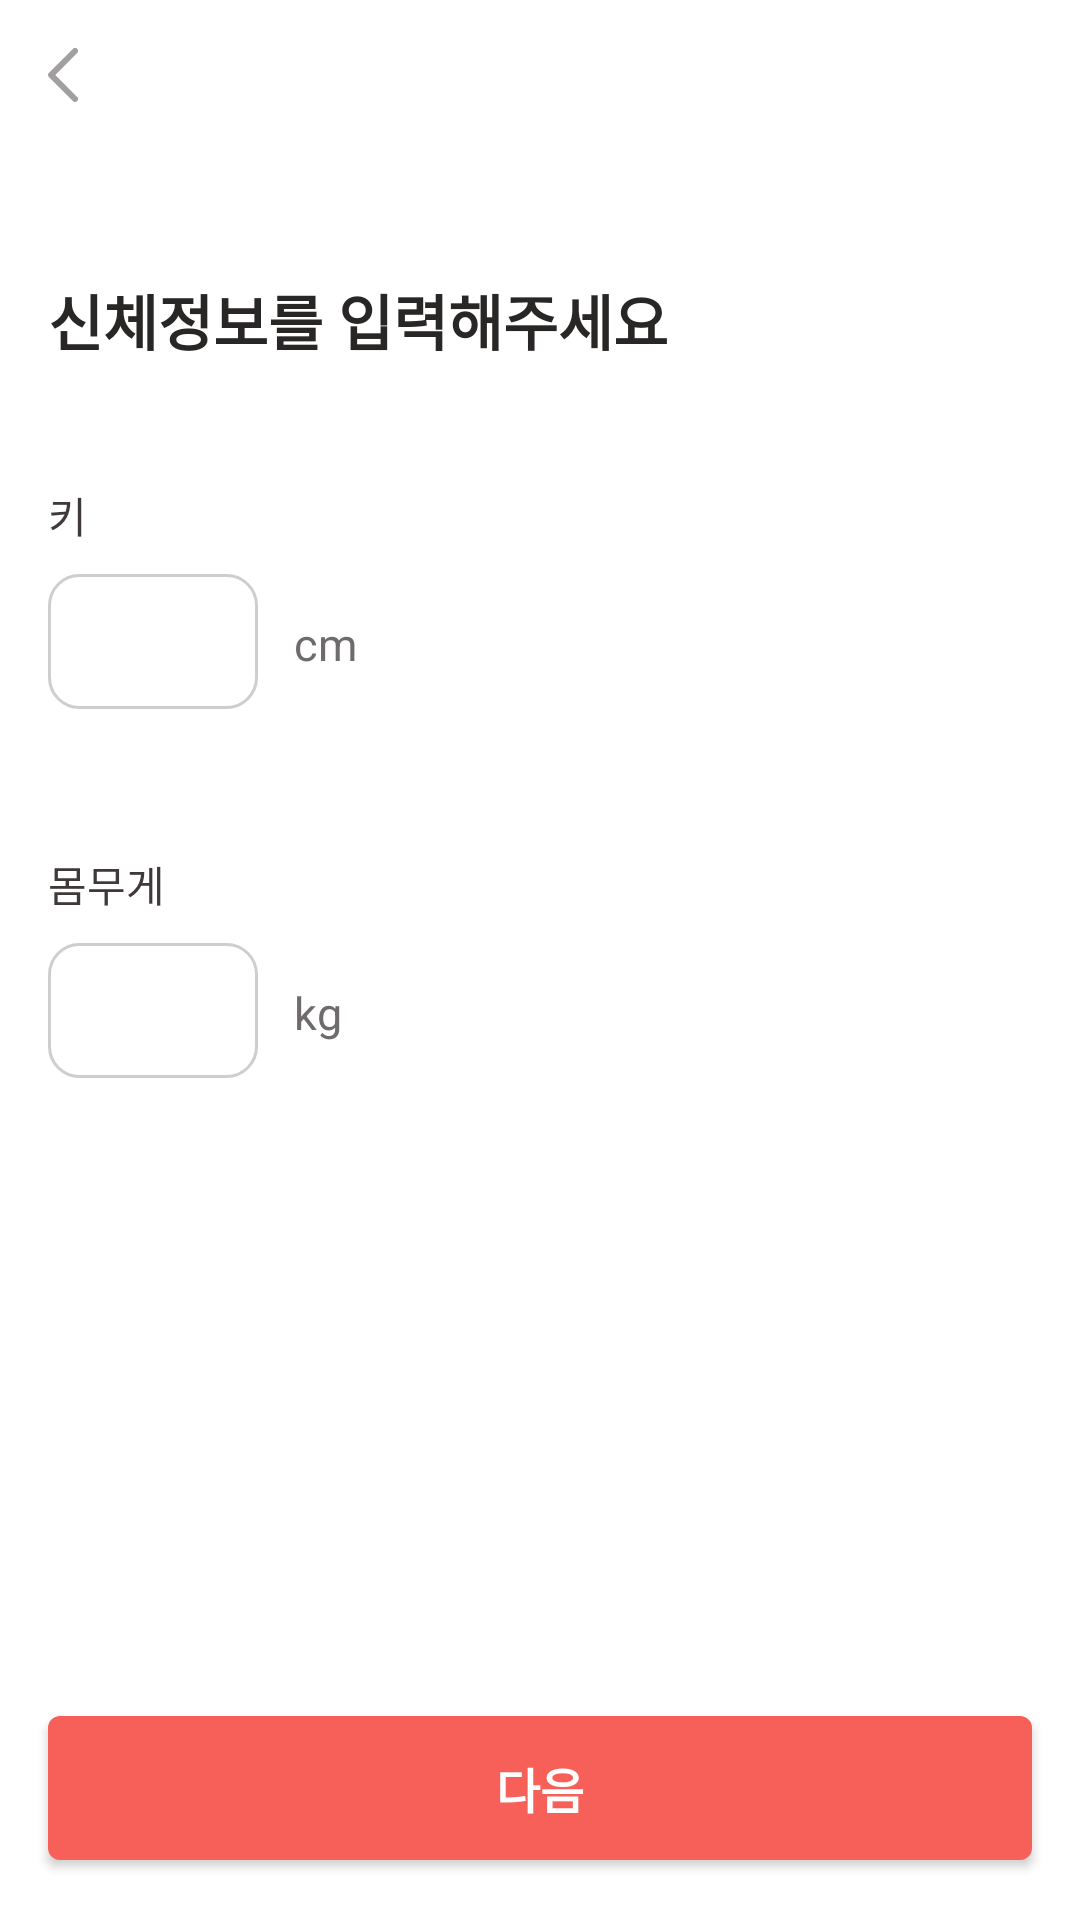

Reconstruct the res/layout file that produces this screen, plus the resources it refers to.
<!-- AndroidManifest.xml: application theme Theme.Reconnect -->
<!-- res/layout/fragment_my_preperson4.xml -->
<?xml version="1.0" encoding="utf-8"?>
<layout xmlns:android="http://schemas.android.com/apk/res/android"
    xmlns:app="http://schemas.android.com/apk/res-auto"
    xmlns:tools="http://schemas.android.com/tools">

    <data>
        <variable
            name="missingPerson"
            type="com.mobile.reconnect.data.model.MissingPerson" />
    </data>

    <androidx.constraintlayout.widget.ConstraintLayout
        android:layout_width="match_parent"
        android:layout_height="match_parent">

        <ImageButton
            android:id="@+id/backButton"
            android:layout_width="wrap_content"
            android:layout_height="wrap_content"
            android:layout_marginStart="16dp"
            android:layout_marginTop="16dp"
            android:background="?attr/selectableItemBackground"
            android:src="@drawable/ic_back"
            app:layout_constraintStart_toStartOf="parent"
            app:layout_constraintTop_toTopOf="parent" />

        <androidx.constraintlayout.widget.ConstraintLayout
            android:id="@+id/constraintLayout"
            android:layout_width="0dp"
            android:layout_height="wrap_content"
            android:layout_marginStart="16dp"
            android:layout_marginTop="92dp"
            android:layout_marginEnd="16dp"
            app:layout_constraintEnd_toEndOf="parent"
            app:layout_constraintStart_toStartOf="parent"
            app:layout_constraintTop_toTopOf="parent">

            <TextView
                android:id="@+id/textView11"
                style="@style/SemiBoldFontKr.16"
                android:layout_width="wrap_content"
                android:layout_height="wrap_content"
                android:text="신체정보를 입력해주세요"
                android:textColor="@color/gray_800"
                android:textSize="20sp"
                android:textStyle="bold"
                app:layout_constraintStart_toStartOf="parent"
                app:layout_constraintTop_toTopOf="parent" />

            <TextView
                android:id="@+id/textView43"
                style="@style/SemiBoldFontKr.16"
                android:layout_width="126dp"
                android:layout_height="24dp"
                android:layout_marginTop="40dp"
                android:text="키"
                android:textSize="14sp"
                android:textColor="@color/gray_700"
                app:layout_constraintStart_toStartOf="parent"
                app:layout_constraintTop_toBottomOf="@+id/textView11" />

            <TextView
                android:id="@+id/textView57"
                style="@style/SemiBoldFontKr.16"
                android:layout_width="126dp"
                android:layout_height="24dp"
                android:layout_marginTop="48dp"
                android:text="몸무게"
                android:textSize="14sp"
                android:textColor="@color/gray_700"
                app:layout_constraintStart_toStartOf="parent"
                app:layout_constraintTop_toBottomOf="@+id/textView51" />

            <TextView
                android:id="@+id/textView61"
                style="@style/SemiBoldFontKr.16"
                android:layout_width="wrap_content"
                android:layout_height="0dp"
                android:layout_marginStart="12dp"
                android:layout_marginTop="6dp"
                android:paddingTop="13dp"
                android:paddingBottom="13dp"
                android:text="cm"
                android:textColor="@color/gray_600"
                android:textSize="15sp"
                app:layout_constraintStart_toEndOf="@+id/textView51"
                app:layout_constraintTop_toBottomOf="@+id/textView43" />

            <TextView
                android:id="@+id/textView66"
                style="@style/SemiBoldFontKr.16"
                android:layout_width="wrap_content"
                android:layout_height="0dp"
                android:layout_marginStart="12dp"
                android:layout_marginTop="6dp"
                android:paddingTop="13dp"
                android:paddingBottom="13dp"
                android:text="kg"
                android:textColor="@color/gray_600"
                android:textSize="15sp"
                app:layout_constraintStart_toEndOf="@+id/textView59"
                app:layout_constraintTop_toBottomOf="@+id/textView57" />

            <EditText
                android:id="@+id/textView51"
                style="@style/SemiBoldFontKr.16"
                android:layout_width="70dp"
                android:layout_height="45dp"
                android:layout_marginTop="6dp"
                android:background="@drawable/rounded_edittext_background"
                android:inputType="number"
                app:layout_constraintStart_toStartOf="parent"
                app:layout_constraintTop_toBottomOf="@+id/textView43" />

            <EditText
                android:id="@+id/textView59"
                style="@style/SemiBoldFontKr.16"
                android:layout_width="70dp"
                android:layout_height="45dp"
                android:layout_marginTop="6dp"
                android:background="@drawable/rounded_edittext_background"
                android:inputType="number"
                app:layout_constraintStart_toStartOf="parent"
                app:layout_constraintTop_toBottomOf="@+id/textView57" />

        </androidx.constraintlayout.widget.ConstraintLayout>

        <Button
            android:id="@+id/addbtn"
            style="@style/SemiBoldFontKr.16"
            android:layout_width="0dp"
            android:layout_height="wrap_content"
            android:layout_marginStart="16dp"
            android:layout_marginEnd="16dp"
            android:layout_marginBottom="20dp"
            android:background="@drawable/bg_primary_red_radius_4"
            android:text="다음"
            android:textColor="@color/white"
            android:textSize="16sp"
            android:textStyle="bold"
            app:layout_constraintBottom_toBottomOf="parent"
            app:layout_constraintEnd_toEndOf="parent"
            app:layout_constraintStart_toStartOf="parent" />


    </androidx.constraintlayout.widget.ConstraintLayout>
</layout>
<!-- resources referenced by this layout -->
<resources>
  <color name="gray_600">#6F6B6B</color>
  <color name="gray_700">#3F3939</color>
  <color name="gray_800">#292626</color>
  <color name="white">#FFFFFFFF</color>
  <!-- drawable bg_primary_red_radius_4 (drawable) -->
  <?xml version="1.0" encoding="utf-8"?>
  <shape
      xmlns:android="http://schemas.android.com/apk/res/android"
      android:shape="rectangle">
  <solid android:color="@color/primary_red"/> 
  <corners android:radius="4dp"/> "
  </shape>
  <!-- drawable ic_back (drawable) -->
  <vector xmlns:android="http://schemas.android.com/apk/res/android"
      android:width="10dp"
      android:height="18dp"
      android:viewportWidth="10"
      android:viewportHeight="18">
    <path
        android:pathData="M9,1L1.071,8.929C1.032,8.968 1.032,9.032 1.071,9.071L9,17"
        android:strokeWidth="2"
        android:fillColor="#00000000"
        android:strokeColor="#A19F9F"
        android:strokeLineCap="round"/>
  </vector>
  <!-- drawable rounded_edittext_background (drawable) -->
  <?xml version="1.0" encoding="utf-8"?>
  <shape xmlns:android="http://schemas.android.com/apk/res/android">
      <solid android:color="@android:color/white" />
      <corners android:radius="10dp" />
      <stroke android:width="1dp" android:color="@color/gray_300" />
  </shape>
  <style name="Theme.Reconnect" parent="Theme.MaterialComponents.DayNight.NoActionBar">
          
          <item name="colorPrimary">@color/primary_red</item>
          <item name="colorPrimaryVariant">@color/primary_red</item>
          <item name="colorOnPrimary">@color/black</item>
          
          <item name="colorSecondary">@color/second_pink</item>
          <item name="colorSecondaryVariant">@color/second_pink</item>
          <item name="android:statusBarColor">?attr/colorPrimaryVariant</item>
          <item name="windowActionBar">false</item>
          <item name="windowNoTitle">true</item>
      </style>
  <color name="primary_red">#F76059</color>
  <color name="gray_300">#CECECE</color>
  <color name="black">#FF000000</color>
  <color name="second_pink">#FFF2F1</color>
</resources>
